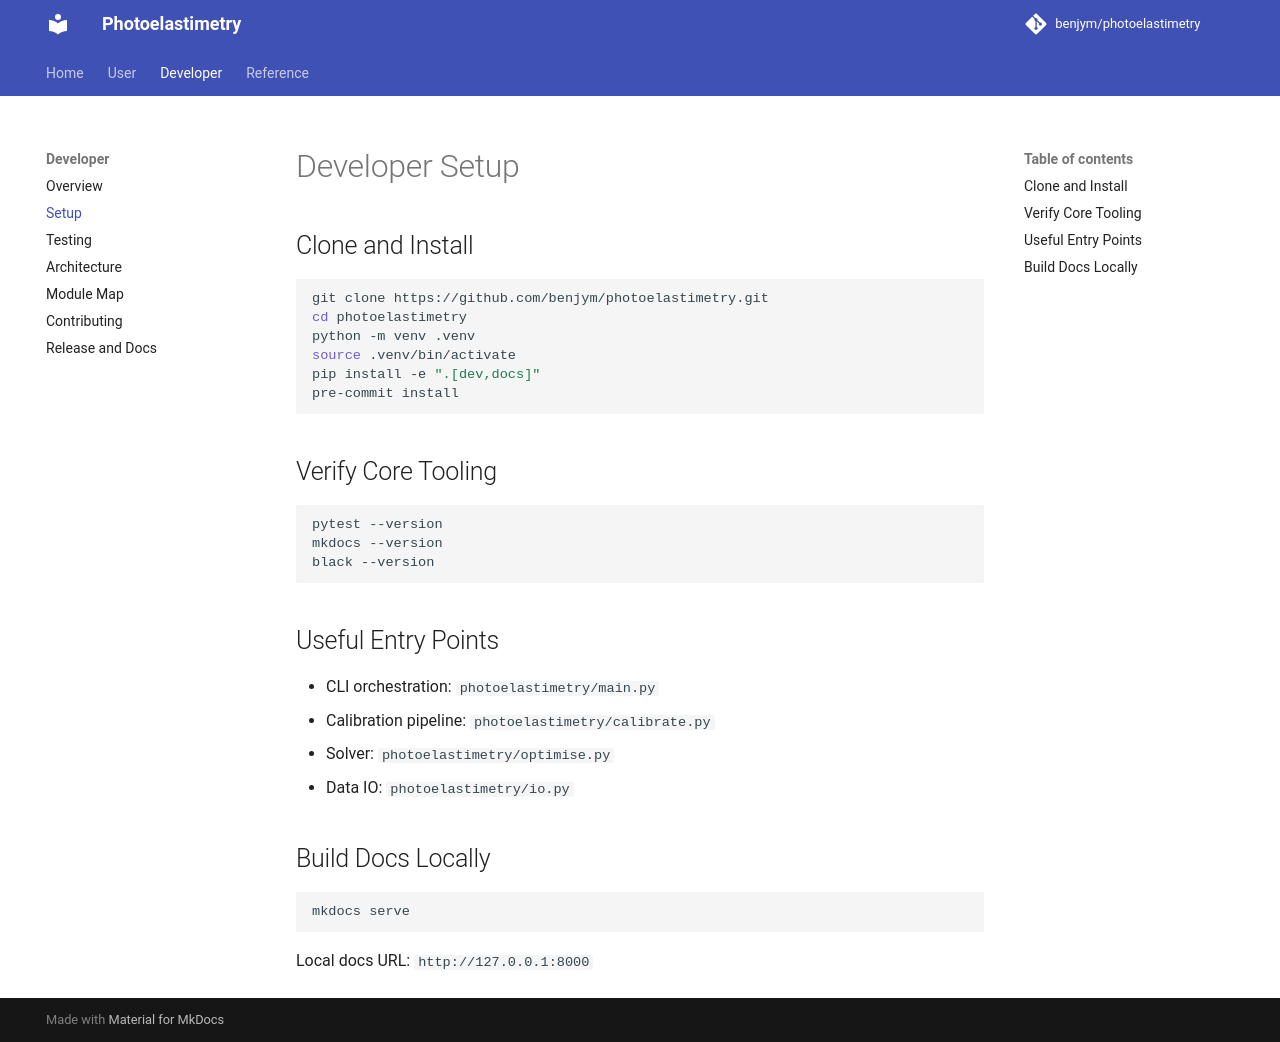

repository: benjym/photoelastimetry · page: developer/setup/index.html · generator: mkdocs

# Developer Setup

## Clone and Install

```bash
git clone https://github.com/benjym/photoelastimetry.git
cd photoelastimetry
python -m venv .venv
source .venv/bin/activate
pip install -e ".[dev,docs]"
pre-commit install
```

## Verify Core Tooling

```bash
pytest --version
mkdocs --version
black --version
```

## Useful Entry Points

- CLI orchestration: `photoelastimetry/main.py`
- Calibration pipeline: `photoelastimetry/calibrate.py`
- Solver: `photoelastimetry/optimise.py`
- Data IO: `photoelastimetry/io.py`

## Build Docs Locally

```bash
mkdocs serve
```

Local docs URL: `http://127.0.0.1:8000`
